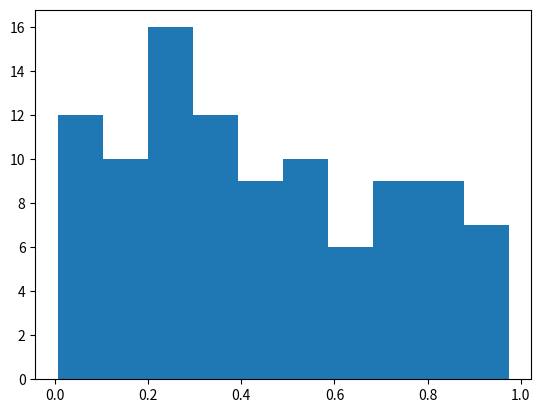

Reproduce this figure in Python.
%matplotlib inline
import numpy as np
import matplotlib.pyplot as plt

# Plasma Simulation 95
def sim():
    x = np.random.rand(100)
    plt.hist(x)
    
if __name__ == '__main__':
    sim()
